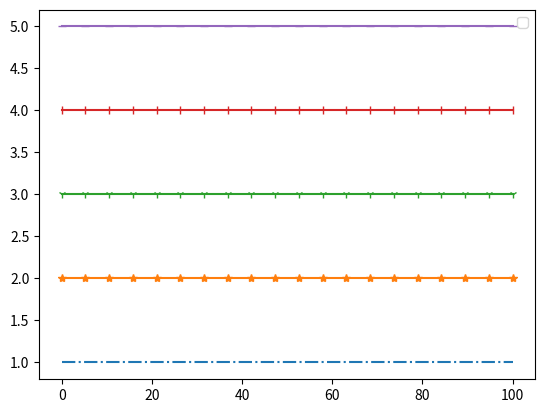

Python code for this plot:
import matplotlib.pylab as plt
import numpy as np
fmts=['-.', '-*', '-1', '-|', '-_', ]

x = np.linspace(0,100,20)
y = np.ones_like(x)
for f in fmts:


    plt.plot(x,y,f)
    y += 1

plt.legend()
plt.show()